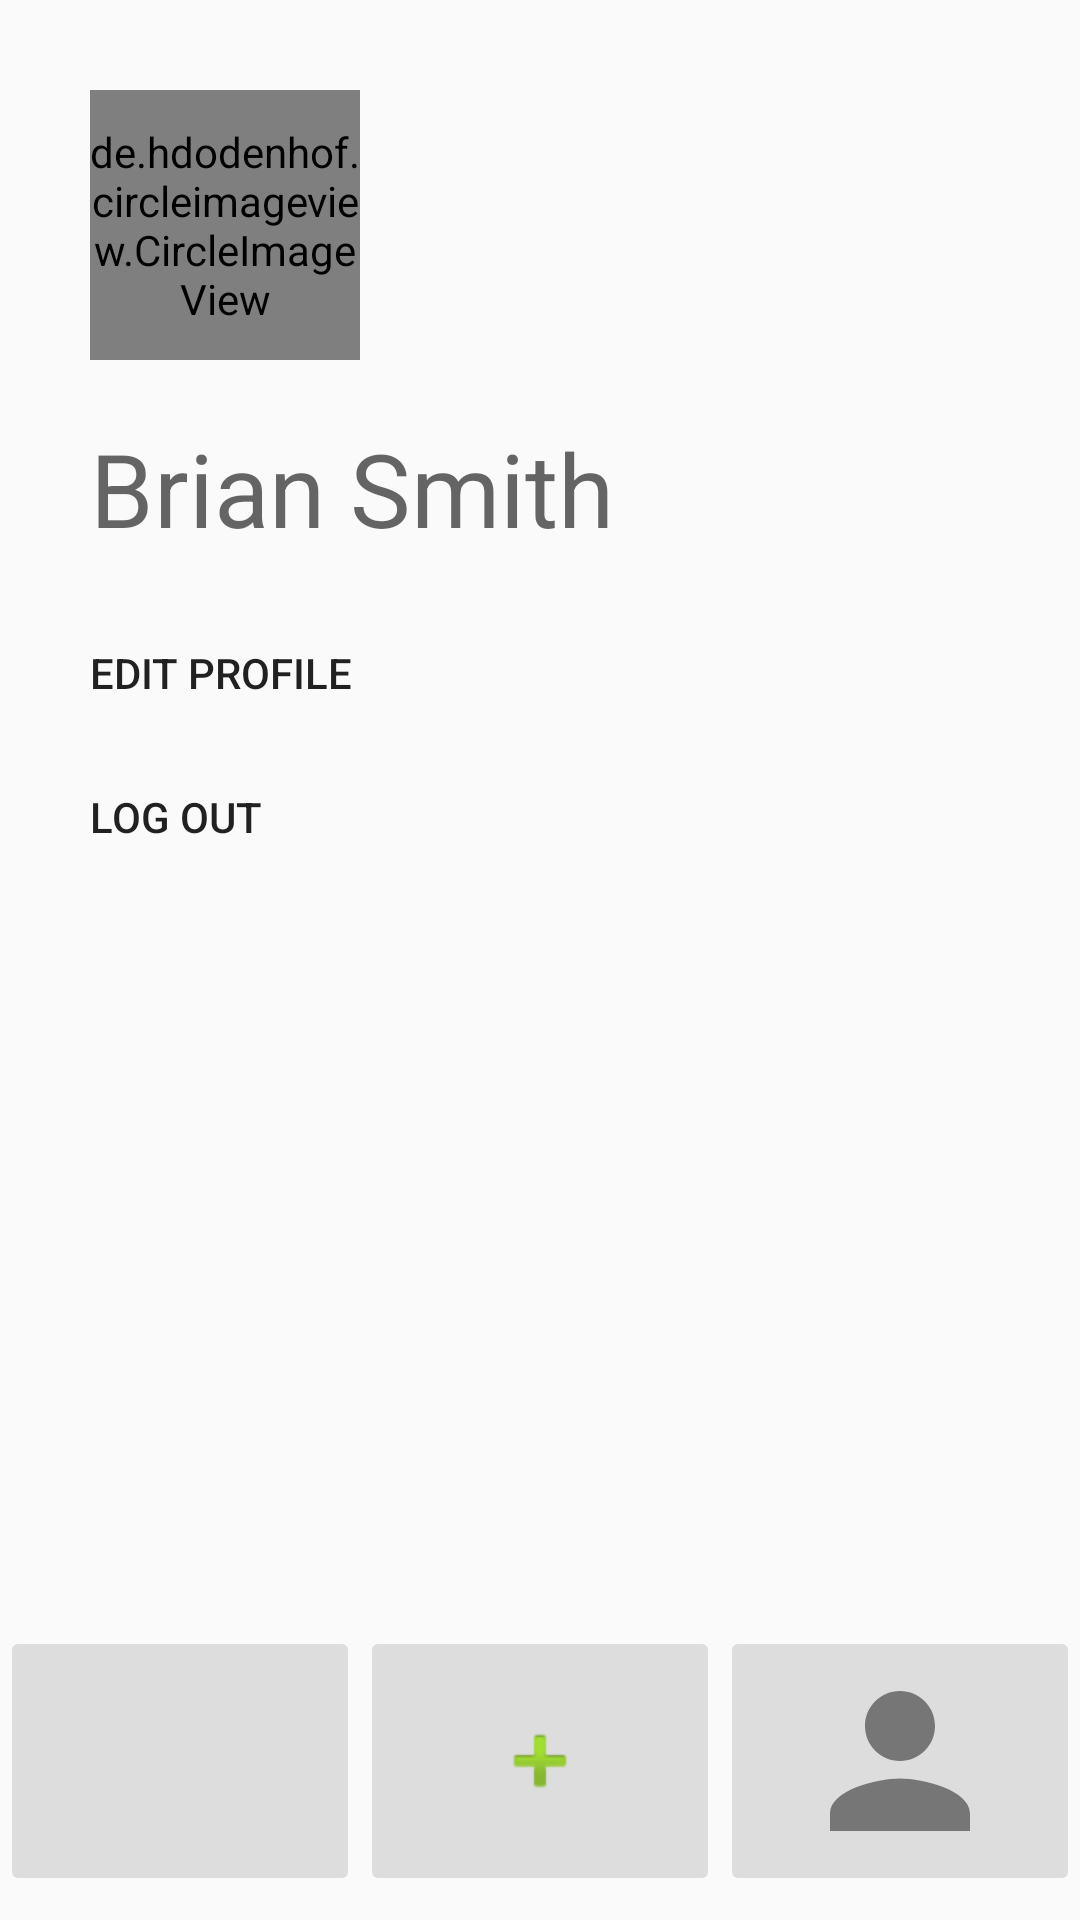

This screen was rendered from an Android layout file. Write that file and the resources it references.
<!-- AndroidManifest.xml: application theme Theme.Fitomatic -->
<!-- res/layout/activity_user_profile.xml -->
<?xml version="1.0" encoding="utf-8"?>
<androidx.constraintlayout.widget.ConstraintLayout xmlns:android="http://schemas.android.com/apk/res/android"
    xmlns:app="http://schemas.android.com/apk/res-auto"
    xmlns:tools="http://schemas.android.com/tools"
    android:layout_width="match_parent"
    android:layout_height="match_parent"
    tools:context=".UserProfile">

    <de.hdodenhof.circleimageview.CircleImageView
        android:id="@+id/profilePicture"
        android:layout_width="0dp"
        android:layout_height="0dp"
        android:layout_marginStart="30dp"
        android:layout_marginTop="30dp"
        android:layout_marginBottom="20dp"
        android:src="@drawable/stockprofile"
        app:layout_constraintBottom_toTopOf="@+id/nameText"
        app:layout_constraintDimensionRatio="1:1"
        app:layout_constraintStart_toStartOf="parent"
        app:layout_constraintTop_toTopOf="parent"
        />

    <LinearLayout
        android:id="@+id/navBar"
        android:layout_width="0dp"
        android:layout_height="wrap_content"
        android:layout_marginBottom="8dp"
        android:alpha="0.8"
        android:orientation="horizontal"
        app:layout_constraintBottom_toBottomOf="parent"
        app:layout_constraintEnd_toEndOf="parent"
        app:layout_constraintStart_toStartOf="parent">

        <ImageButton
            android:id="@+id/homeButton"
            android:layout_width="0dp"
            android:layout_height="match_parent"
            android:layout_weight="1"
            android:contentDescription="Home"
            android:minHeight="48dp"
            app:srcCompat="@drawable/ic_home_black_24dp" />

        <ImageButton
            android:id="@+id/createPostButton"
            android:layout_width="0dp"
            android:layout_height="match_parent"
            android:layout_weight="1"
            android:contentDescription="CreatePost"
            app:srcCompat="@android:drawable/ic_input_add" />

        <ImageButton
            android:id="@+id/profileButton"
            android:layout_width="0dp"
            android:layout_height="match_parent"
            android:layout_marginTop="0dp"
            android:layout_marginEnd="0dp"
            android:layout_weight="1"
            android:contentDescription="Profile"
            android:src="@drawable/ic_baseline_person_24" />
    </LinearLayout>

    <TextView
        android:id="@+id/nameText"
        android:layout_width="wrap_content"
        android:layout_height="wrap_content"
        android:layout_marginStart="30dp"
        android:layout_marginTop="140dp"
        android:text="Brian Smith"
        android:textAppearance="@style/TextAppearance.AppCompat.Display1"
        app:layout_constraintStart_toStartOf="parent"
        app:layout_constraintTop_toTopOf="parent" />

    <ScrollView
        android:id="@+id/settingsScroll"
        android:layout_width="match_parent"
        android:layout_height="0dp"
        android:layout_marginStart="30dp"
        android:layout_marginTop="15dp"
        android:layout_marginEnd="30dp"
        android:layout_marginBottom="15dp"
        app:layout_constraintBottom_toTopOf="@+id/navBar"
        app:layout_constraintEnd_toEndOf="parent"
        app:layout_constraintStart_toStartOf="parent"
        app:layout_constraintTop_toBottomOf="@+id/nameText">

        <LinearLayout
            android:layout_width="match_parent"
            android:layout_height="0dp"
            android:orientation="vertical">

            <Button
                android:id="@+id/button"
                android:layout_width="match_parent"
                android:layout_height="wrap_content"
                android:background="@drawable/transparent"
                android:onClick="editProfile"
                android:text="Edit Profile"
                android:textAlignment="textStart"/>

            <Button
                android:id="@+id/logoutButton"
                android:layout_width="match_parent"
                android:layout_height="wrap_content"
                android:background="@drawable/transparent"
                android:onClick="logout"
                android:text="Log Out"
                android:textAlignment="textStart"/>
        </LinearLayout>
    </ScrollView>

</androidx.constraintlayout.widget.ConstraintLayout>
<!-- resources referenced by this layout -->
<resources>
  <!-- drawable ic_baseline_person_24 (drawable) -->
  <vector android:height="70dp" android:tint="?attr/colorControlNormal"
      android:viewportHeight="24" android:viewportWidth="24"
      android:width="70dp" xmlns:android="http://schemas.android.com/apk/res/android">
      <path android:fillColor="@android:color/black" android:pathData="M12,12c2.21,0 4,-1.79 4,-4s-1.79,-4 -4,-4 -4,1.79 -4,4 1.79,4 4,4zM12,14c-2.67,0 -8,1.34 -8,4v2h16v-2c0,-2.66 -5.33,-4 -8,-4z"/>
  </vector>
  <!-- drawable stockprofile: png bitmap (drawable-xxxhdpi, 11588 bytes) -->
  <!-- drawable transparent (drawable) -->
  <?xml version="1.0" encoding="utf-8"?>
  <shape xmlns:android="http://schemas.android.com/apk/res/android">
      <solid android:alpha="0"/>
  </shape>
  <style name="Theme.Fitomatic" parent="Theme.MaterialComponents.Light.NoActionBar.Bridge">
          
          <item name="colorPrimary">@color/white</item>
          <item name="colorPrimaryVariant">@color/grey</item>
          <item name="colorOnPrimary">@color/black</item>
          
          <item name="colorSecondary">@color/purple</item>
          <item name="colorSecondaryVariant">@color/purple_tint</item>
          <item name="colorOnSecondary">@color/green</item>
          
          <item name="android:statusBarColor" tools:targetApi="l">?attr/colorSecondary</item>
          <item name="android:navigationBarColor">?attr/colorSecondary</item>
          
      </style>
  <color name="white">#FFFFFFFF</color>
  <color name="grey">#F5F5F5</color>
  <color name="black">#FF000000</color>
  <color name="purple">#1D1D35</color>
  <color name="purple_tint">#3B3B68</color>
  <color name="green">#00A76B</color>
</resources>
